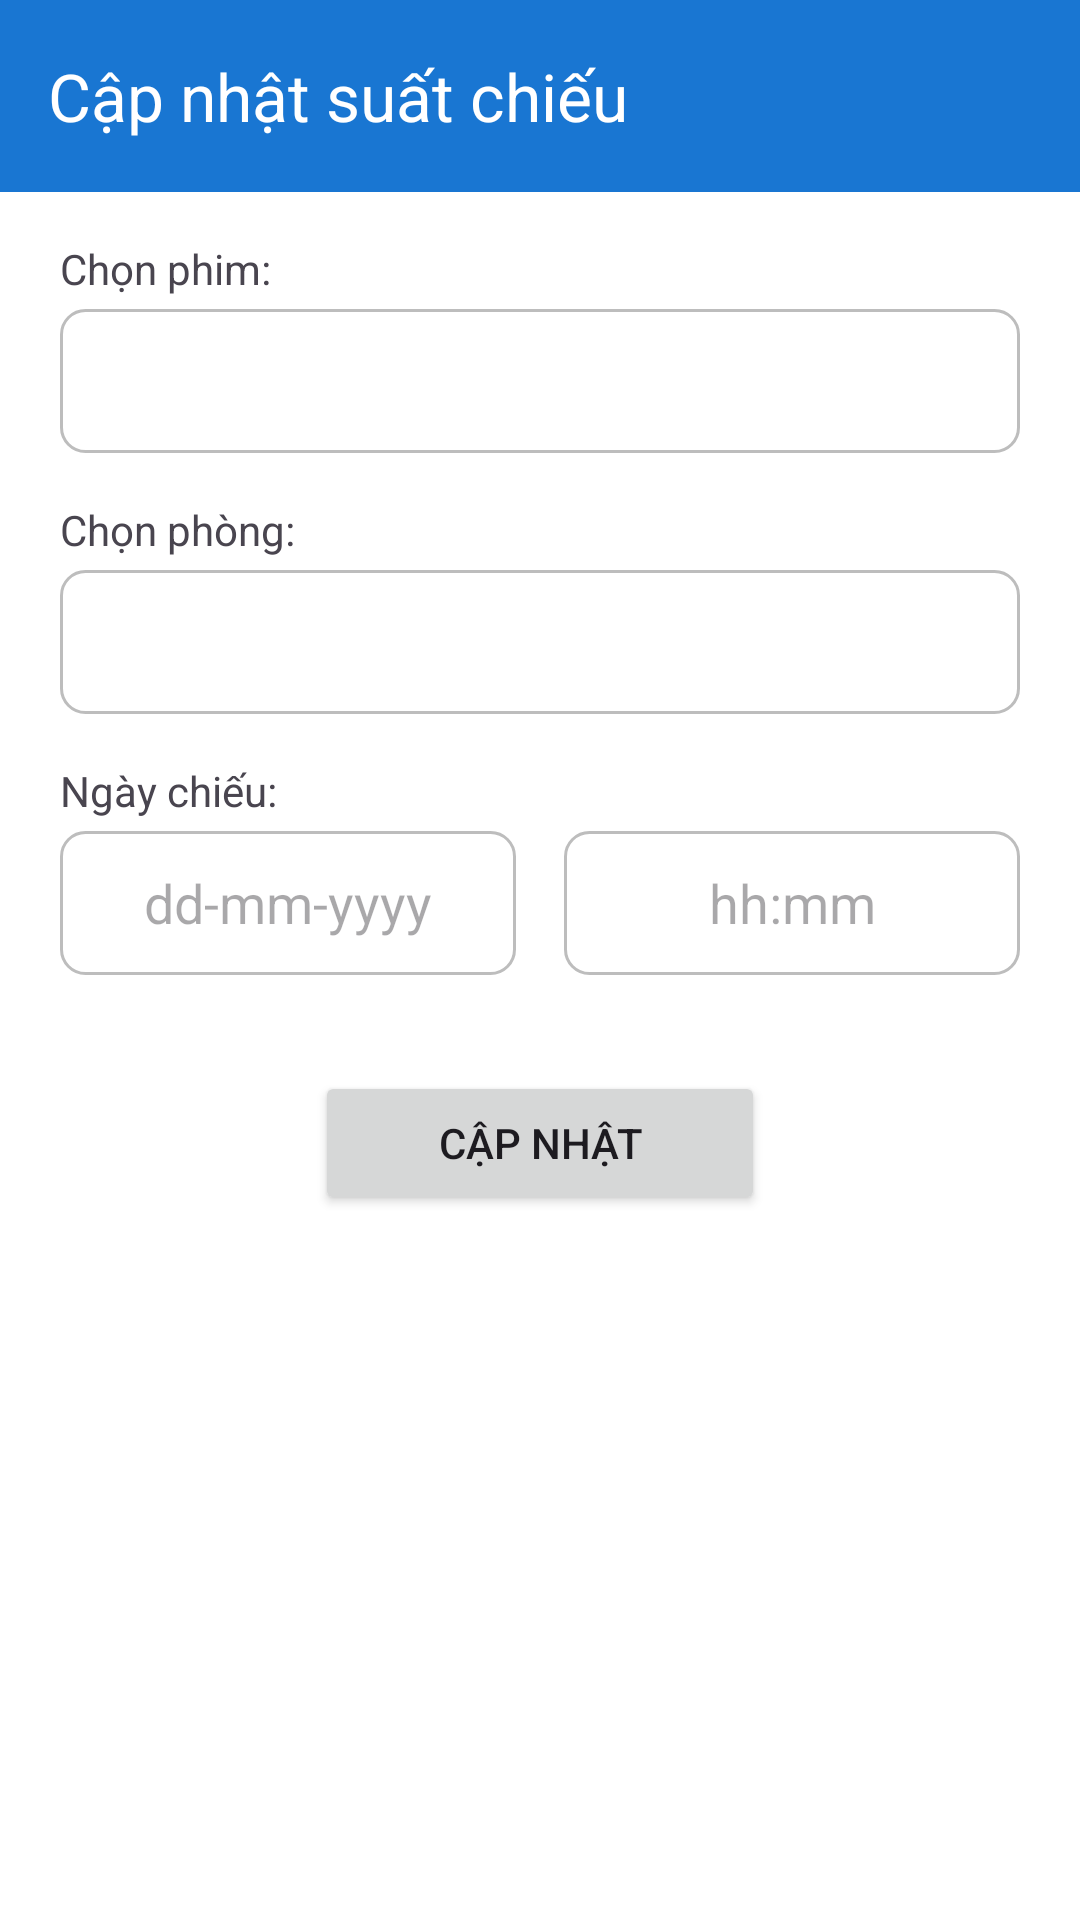

Reconstruct the res/layout file that produces this screen, plus the resources it refers to.
<!-- AndroidManifest.xml: application theme Theme.AppCore -->
<!-- res/layout/activity_edit_showtime.xml -->
<?xml version="1.0" encoding="utf-8"?>
<androidx.constraintlayout.widget.ConstraintLayout
    xmlns:android="http://schemas.android.com/apk/res/android"
    xmlns:app="http://schemas.android.com/apk/res-auto"
    xmlns:tools="http://schemas.android.com/tools"
    android:id="@+id/main"
    android:layout_width="match_parent"
    android:layout_height="match_parent"
    android:background="@color/white"
    tools:context=".ui.activities.admin.EditShowtimeActivity">

    
    <com.google.android.material.appbar.AppBarLayout
        android:id="@+id/appBarLayout"
        android:layout_width="0dp"
        android:layout_height="wrap_content"
        android:theme="@style/ThemeOverlay.AppCompat.Dark.ActionBar"
        app:layout_constraintTop_toTopOf="parent"
        app:layout_constraintStart_toStartOf="parent"
        app:layout_constraintEnd_toEndOf="parent">

        <androidx.appcompat.widget.Toolbar
            android:id="@+id/toolbar"
            android:layout_width="match_parent"
            android:layout_height="?attr/actionBarSize"
            android:background="?attr/colorPrimary"
            app:title="Cập nhật suất chiếu"
            app:titleTextColor="@android:color/white" />
    </com.google.android.material.appbar.AppBarLayout>

    
    <TextView
        android:id="@+id/tvSelectMovie"
        android:layout_width="wrap_content"
        android:layout_height="wrap_content"
        android:text="Chọn phim:"
        app:layout_constraintTop_toBottomOf="@id/appBarLayout"
        app:layout_constraintStart_toStartOf="parent"
        android:layout_marginTop="16dp"
        android:layout_marginStart="20dp" />

    
    <Spinner
        android:id="@+id/spinnerMovie"
        android:layout_width="0dp"
        android:layout_height="48dp"
        android:background="@drawable/bg_edittext"
        app:layout_constraintTop_toBottomOf="@id/tvSelectMovie"
        app:layout_constraintStart_toStartOf="parent"
        app:layout_constraintEnd_toEndOf="parent"
        android:layout_marginTop="4dp"
        android:layout_marginHorizontal="20dp" />

    
    <TextView
        android:id="@+id/tvSelectRoom"
        android:layout_width="wrap_content"
        android:layout_height="wrap_content"
        android:text="Chọn phòng:"
        app:layout_constraintTop_toBottomOf="@id/spinnerMovie"
        app:layout_constraintStart_toStartOf="parent"
        android:layout_marginTop="16dp"
        android:layout_marginStart="20dp" />

    
    <Spinner
        android:id="@+id/spinnerRoom"
        android:layout_width="0dp"
        android:layout_height="48dp"
        android:background="@drawable/bg_edittext"
        app:layout_constraintTop_toBottomOf="@id/tvSelectRoom"
        app:layout_constraintStart_toStartOf="parent"
        app:layout_constraintEnd_toEndOf="parent"
        android:layout_marginTop="4dp"
        android:layout_marginHorizontal="20dp" />

    
    <TextView
        android:id="@+id/tvDate"
        android:layout_width="wrap_content"
        android:layout_height="wrap_content"
        android:text="Ngày chiếu:"
        app:layout_constraintTop_toBottomOf="@id/spinnerRoom"
        app:layout_constraintStart_toStartOf="parent"
        android:layout_marginTop="16dp"
        android:layout_marginStart="20dp" />

    
    <LinearLayout
        android:id="@+id/layoutDateTime"
        android:layout_width="0dp"
        android:layout_height="48dp"
        android:orientation="horizontal"
        app:layout_constraintTop_toBottomOf="@id/tvDate"
        app:layout_constraintStart_toStartOf="parent"
        app:layout_constraintEnd_toEndOf="parent"
        android:layout_marginTop="4dp"
        android:layout_marginHorizontal="20dp">

        <EditText
            android:id="@+id/edtDate"
            android:layout_width="0dp"
            android:layout_height="match_parent"
            android:layout_weight="1"
            android:hint="dd-mm-yyyy"
            android:focusable="true"
            android:clickable="true"
            android:gravity="center"
            android:background="@drawable/bg_edittext" />

        <View
            android:layout_width="16dp"
            android:layout_height="match_parent" />

        <EditText
            android:id="@+id/edtTime"
            android:layout_width="0dp"
            android:layout_height="match_parent"
            android:layout_weight="1"
            android:hint="hh:mm"
            android:focusable="true"
            android:clickable="true"
            android:gravity="center"
            android:background="@drawable/bg_edittext" />
    </LinearLayout>



    
    <Button
        android:id="@+id/btnUpdateShowtime"
        android:layout_width="150dp"
        android:layout_height="wrap_content"
        android:layout_marginTop="32dp"
        android:text="Cập nhật"
        app:layout_constraintTop_toBottomOf="@id/layoutDateTime"
        app:layout_constraintStart_toStartOf="parent"
        app:layout_constraintEnd_toEndOf="parent" />



</androidx.constraintlayout.widget.ConstraintLayout>
<!-- resources referenced by this layout -->
<resources>
  <color name="white">#FFFFFFFF</color>
  <!-- drawable bg_edittext (drawable) -->
  <shape xmlns:android="http://schemas.android.com/apk/res/android"
      android:shape="rectangle">
      <solid android:color="@android:color/white"/>
      <corners android:radius="8dp"/>
      <stroke android:width="1dp" android:color="#BDBDBD"/>
  </shape>
  <style name="Theme.AppCore" parent="Base.Theme.AppCore" />
  <style name="Base.Theme.AppCore" parent="Theme.Material3.DayNight.NoActionBar">
          <item name="colorPrimary">@color/blue_app</item>
  
      </style>
  <color name="blue_app">#1976D2</color>
</resources>
